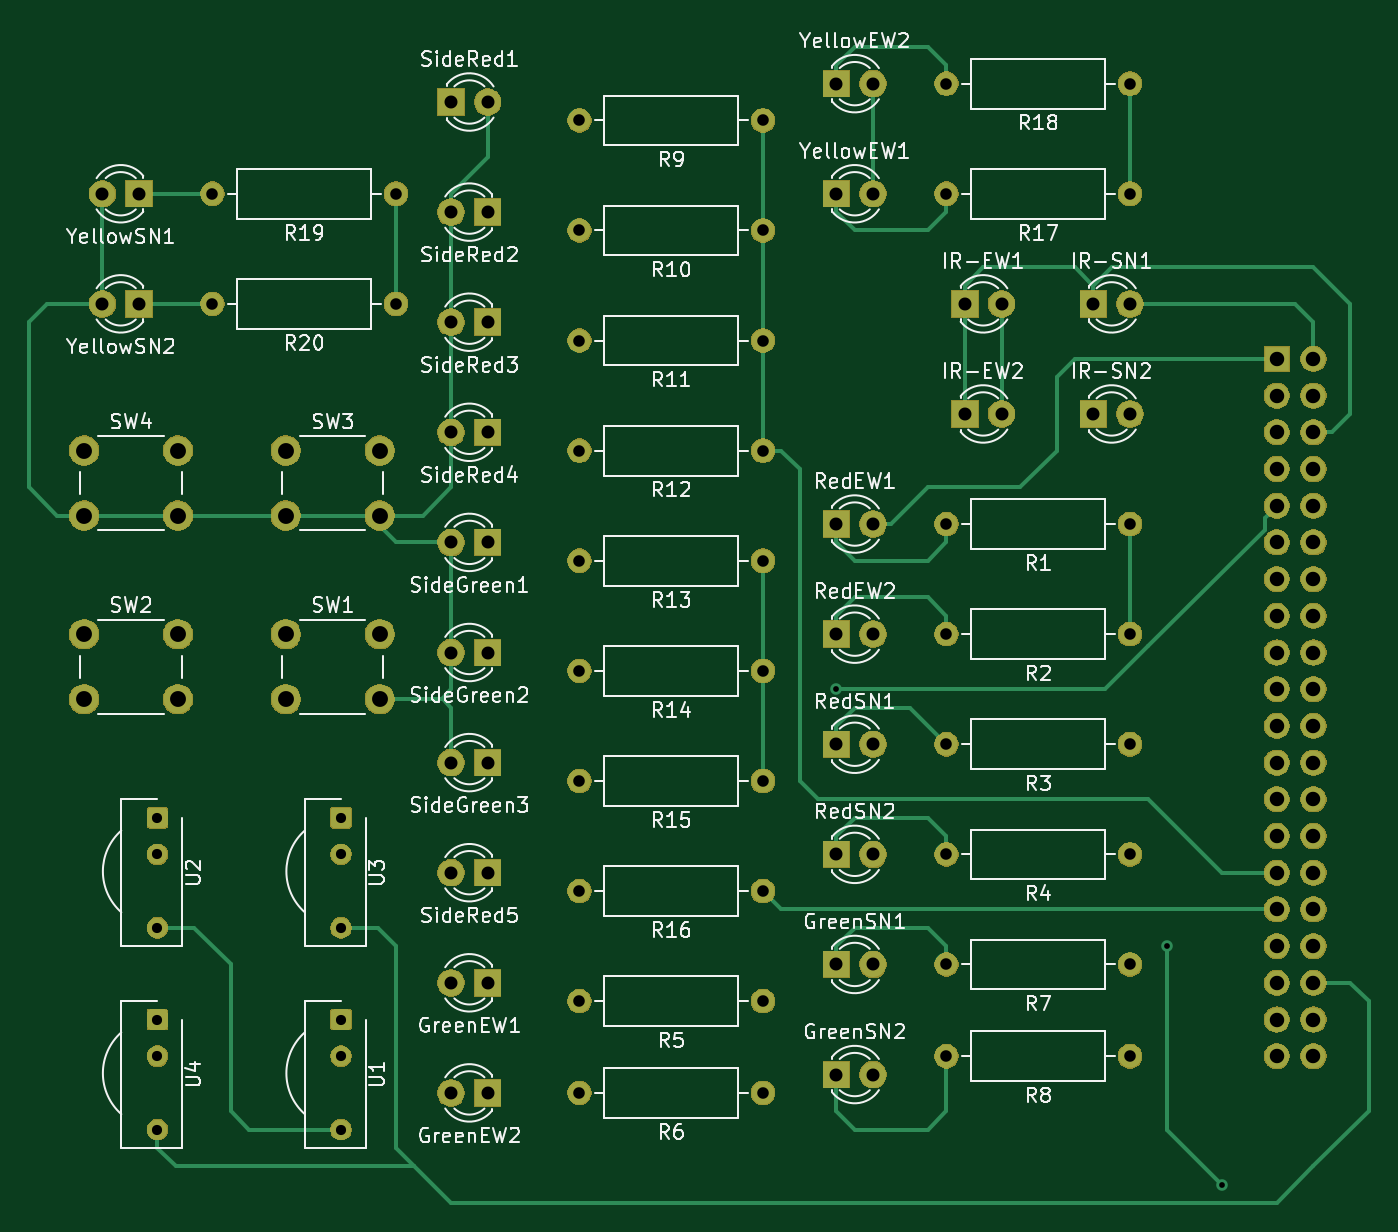
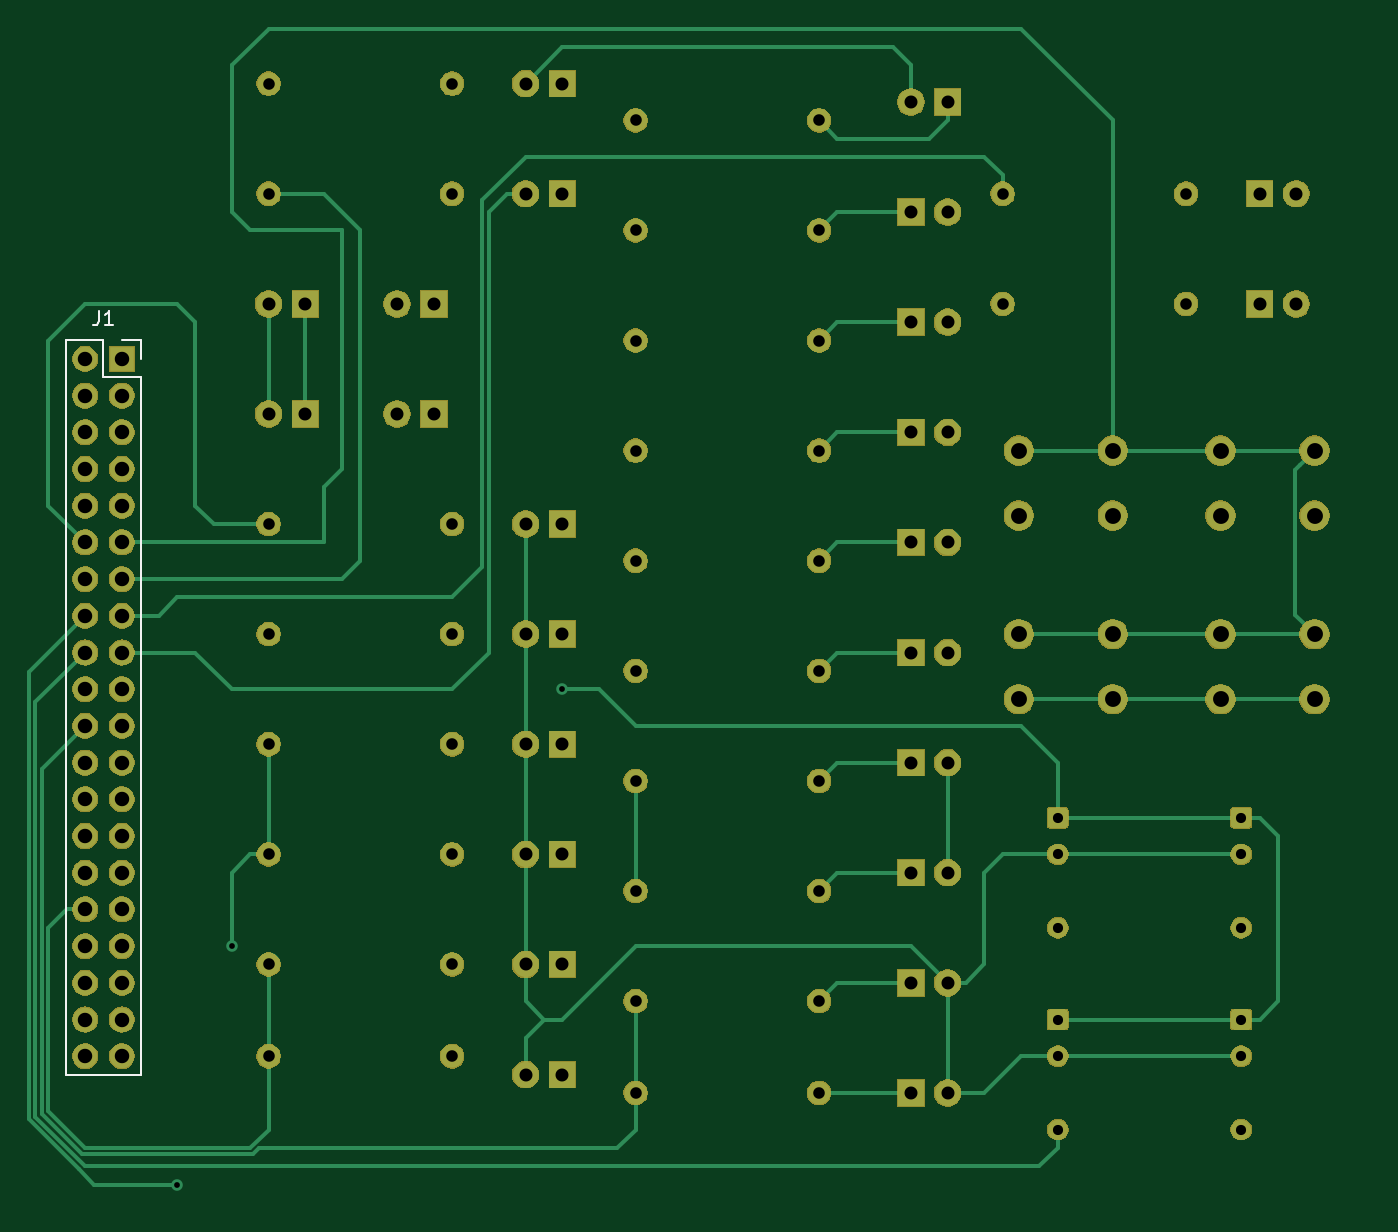
Circuit board: 11 layer files. Board 92.8 x 81.3 mm.
- bottom_copper: TL1-B_Cu.gbr (21081 bytes)
- bottom_mask: TL1-B_Mask.gbr (134988 bytes)
- paste: TL1-B_Paste.gbr (499 bytes)
- bottom_silk: TL1-B_SilkS.gbr (1310 bytes)
- outline: TL1-Edge_Cuts.gbr (465 bytes)
- top_copper: TL1-F_Cu.gbr (20460 bytes)
- top_mask: TL1-F_Mask.gbr (134988 bytes)
- paste: TL1-F_Paste.gbr (499 bytes)
- top_silk: TL1-F_SilkS.gbr (94646 bytes)
- drill: TL1-NPTH.drl (283 bytes)
- drill: TL1-PTH.drl (2286 bytes)

=== bottom_copper: TL1-B_Cu.gbr (21081 bytes, source omitted) ===
=== bottom_mask: TL1-B_Mask.gbr (134988 bytes, source omitted) ===
=== paste: TL1-B_Paste.gbr ===
G04 #@! TF.GenerationSoftware,KiCad,Pcbnew,(5.1.5)-3*
G04 #@! TF.CreationDate,2020-04-13T15:09:24+01:00*
G04 #@! TF.ProjectId,TL1,544c312e-6b69-4636-9164-5f7063625858,rev?*
G04 #@! TF.SameCoordinates,Original*
G04 #@! TF.FileFunction,Paste,Bot*
G04 #@! TF.FilePolarity,Positive*
%FSLAX46Y46*%
G04 Gerber Fmt 4.6, Leading zero omitted, Abs format (unit mm)*
G04 Created by KiCad (PCBNEW (5.1.5)-3) date 2020-04-13 15:09:24*
%MOMM*%
%LPD*%
G04 APERTURE LIST*
G04 APERTURE END LIST*
M02*

=== bottom_silk: TL1-B_SilkS.gbr ===
G04 #@! TF.GenerationSoftware,KiCad,Pcbnew,(5.1.5)-3*
G04 #@! TF.CreationDate,2020-04-13T15:09:24+01:00*
G04 #@! TF.ProjectId,TL1,544c312e-6b69-4636-9164-5f7063625858,rev?*
G04 #@! TF.SameCoordinates,Original*
G04 #@! TF.FileFunction,Legend,Bot*
G04 #@! TF.FilePolarity,Positive*
%FSLAX46Y46*%
G04 Gerber Fmt 4.6, Leading zero omitted, Abs format (unit mm)*
G04 Created by KiCad (PCBNEW (5.1.5)-3) date 2020-04-13 15:09:24*
%MOMM*%
%LPD*%
G04 APERTURE LIST*
%ADD10C,0.120000*%
%ADD11C,0.150000*%
G04 APERTURE END LIST*
D10*
X182880000Y-67250000D02*
X181550000Y-67250000D01*
X181550000Y-67250000D02*
X181550000Y-68580000D01*
X184150000Y-67250000D02*
X184150000Y-69850000D01*
X184150000Y-69850000D02*
X181550000Y-69850000D01*
X181550000Y-69850000D02*
X181550000Y-118170000D01*
X186750000Y-118170000D02*
X181550000Y-118170000D01*
X186750000Y-67250000D02*
X186750000Y-118170000D01*
X186750000Y-67250000D02*
X184150000Y-67250000D01*
D11*
X184483333Y-65262380D02*
X184483333Y-65976666D01*
X184530952Y-66119523D01*
X184626190Y-66214761D01*
X184769047Y-66262380D01*
X184864285Y-66262380D01*
X183483333Y-66262380D02*
X184054761Y-66262380D01*
X183769047Y-66262380D02*
X183769047Y-65262380D01*
X183864285Y-65405238D01*
X183959523Y-65500476D01*
X184054761Y-65548095D01*
M02*

=== outline: TL1-Edge_Cuts.gbr ===
G04 #@! TF.GenerationSoftware,KiCad,Pcbnew,(5.1.5)-3*
G04 #@! TF.CreationDate,2020-04-13T15:09:25+01:00*
G04 #@! TF.ProjectId,TL1,544c312e-6b69-4636-9164-5f7063625858,rev?*
G04 #@! TF.SameCoordinates,Original*
G04 #@! TF.FileFunction,Profile,NP*
%FSLAX46Y46*%
G04 Gerber Fmt 4.6, Leading zero omitted, Abs format (unit mm)*
G04 Created by KiCad (PCBNEW (5.1.5)-3) date 2020-04-13 15:09:25*
%MOMM*%
%LPD*%
G04 APERTURE LIST*
G04 APERTURE END LIST*
M02*

=== top_copper: TL1-F_Cu.gbr (20460 bytes, source omitted) ===
=== top_mask: TL1-F_Mask.gbr (134988 bytes, source omitted) ===
=== paste: TL1-F_Paste.gbr ===
G04 #@! TF.GenerationSoftware,KiCad,Pcbnew,(5.1.5)-3*
G04 #@! TF.CreationDate,2020-04-13T15:09:24+01:00*
G04 #@! TF.ProjectId,TL1,544c312e-6b69-4636-9164-5f7063625858,rev?*
G04 #@! TF.SameCoordinates,Original*
G04 #@! TF.FileFunction,Paste,Top*
G04 #@! TF.FilePolarity,Positive*
%FSLAX46Y46*%
G04 Gerber Fmt 4.6, Leading zero omitted, Abs format (unit mm)*
G04 Created by KiCad (PCBNEW (5.1.5)-3) date 2020-04-13 15:09:24*
%MOMM*%
%LPD*%
G04 APERTURE LIST*
G04 APERTURE END LIST*
M02*

=== top_silk: TL1-F_SilkS.gbr (94646 bytes, source omitted) ===
=== drill: TL1-NPTH.drl ===
M48
; DRILL file {KiCad (5.1.5)-3} date 2020/4/13 15:09:32
; FORMAT={-:-/ absolute / inch / decimal}
; #@! TF.CreationDate,2020-04-13T15:09:32+01:00
; #@! TF.GenerationSoftware,Kicad,Pcbnew,(5.1.5)-3
; #@! TF.FileFunction,NonPlated,1,2,NPTH
FMAT,2
INCH
%
G90
G05
T0
M30

=== drill: TL1-PTH.drl ===
M48
; DRILL file {KiCad (5.1.5)-3} date 2020/4/13 15:09:32
; FORMAT={-:-/ absolute / inch / decimal}
; #@! TF.CreationDate,2020-04-13T15:09:32+01:00
; #@! TF.GenerationSoftware,Kicad,Pcbnew,(5.1.5)-3
; #@! TF.FileFunction,Plated,1,2,PTH
FMAT,2
INCH
T1C0.0157
T2C0.0276
T3C0.0315
T4C0.0354
T5C0.0394
T6C0.0433
%
G90
G05
T1
X6.0Y-3.6
X6.9Y-4.3
X7.05Y-4.95
T2
X4.65Y-4.5
X4.65Y-4.6
X4.65Y-4.8
X4.15Y-3.95
X4.15Y-4.05
X4.15Y-4.25
X4.65Y-3.95
X4.65Y-4.05
X4.65Y-4.25
X4.15Y-4.5
X4.15Y-4.6
X4.15Y-4.8
T3
X6.3Y-1.95
X6.8Y-1.95
X5.3Y-4.7
X5.8Y-4.7
X5.3Y-3.55
X5.8Y-3.55
X6.3Y-3.45
X6.8Y-3.45
X6.3Y-4.05
X6.8Y-4.05
X5.3Y-2.65
X5.8Y-2.65
X5.3Y-4.15
X5.8Y-4.15
X6.3Y-3.75
X6.8Y-3.75
X5.3Y-2.95
X5.8Y-2.95
X4.3Y-2.25
X4.8Y-2.25
X4.3Y-2.55
X4.8Y-2.55
X6.3Y-3.15
X6.8Y-3.15
X5.3Y-4.45
X5.8Y-4.45
X5.3Y-2.35
X5.8Y-2.35
X6.3Y-4.35
X6.8Y-4.35
X5.3Y-3.85
X5.8Y-3.85
X5.3Y-3.25
X5.8Y-3.25
X6.3Y-4.6
X6.8Y-4.6
X5.3Y-2.05
X5.8Y-2.05
X6.3Y-2.25
X6.8Y-2.25
T4
X6.35Y-2.85
X6.45Y-2.85
X4.95Y-3.8
X5.05Y-3.8
X4.95Y-4.4
X5.05Y-4.4
X6.7Y-2.55
X6.8Y-2.55
X4.95Y-4.1
X5.05Y-4.1
X6.0Y-4.65
X6.1Y-4.65
X6.0Y-4.05
X6.1Y-4.05
X6.0Y-2.25
X6.1Y-2.25
X6.0Y-4.35
X6.1Y-4.35
X4.95Y-2.6
X5.05Y-2.6
X4.95Y-2.3
X5.05Y-2.3
X4.0Y-2.55
X4.1Y-2.55
X4.0Y-2.25
X4.1Y-2.25
X6.0Y-3.75
X6.1Y-3.75
X6.7Y-2.85
X6.8Y-2.85
X6.0Y-1.95
X6.1Y-1.95
X4.95Y-3.5
X5.05Y-3.5
X4.95Y-4.7
X5.05Y-4.7
X6.35Y-2.55
X6.45Y-2.55
X6.0Y-3.45
X6.1Y-3.45
X6.0Y-3.15
X6.1Y-3.15
X4.95Y-2.9
X5.05Y-2.9
X4.95Y-2.0
X5.05Y-2.0
X4.95Y-3.2
X5.05Y-3.2
T5
X7.2Y-2.7
X7.2Y-2.8
X7.2Y-2.9
X7.2Y-3.0
X7.2Y-3.1
X7.2Y-3.2
X7.2Y-3.3
X7.2Y-3.4
X7.2Y-3.5
X7.2Y-3.6
X7.2Y-3.7
X7.2Y-3.8
X7.2Y-3.9
X7.2Y-4.0
X7.2Y-4.1
X7.2Y-4.2
X7.2Y-4.3
X7.2Y-4.4
X7.2Y-4.5
X7.2Y-4.6
X7.3Y-2.7
X7.3Y-2.8
X7.3Y-2.9
X7.3Y-3.0
X7.3Y-3.1
X7.3Y-3.2
X7.3Y-3.3
X7.3Y-3.4
X7.3Y-3.5
X7.3Y-3.6
X7.3Y-3.7
X7.3Y-3.8
X7.3Y-3.9
X7.3Y-4.0
X7.3Y-4.1
X7.3Y-4.2
X7.3Y-4.3
X7.3Y-4.4
X7.3Y-4.5
X7.3Y-4.6
T6
X3.95Y-3.45
X3.95Y-3.6272
X4.2059Y-3.45
X4.2059Y-3.6272
X4.5Y-2.95
X4.5Y-3.1272
X4.7559Y-2.95
X4.7559Y-3.1272
X3.95Y-2.95
X3.95Y-3.1272
X4.2059Y-2.95
X4.2059Y-3.1272
X4.5Y-3.45
X4.5Y-3.6272
X4.7559Y-3.45
X4.7559Y-3.6272
T0
M30

